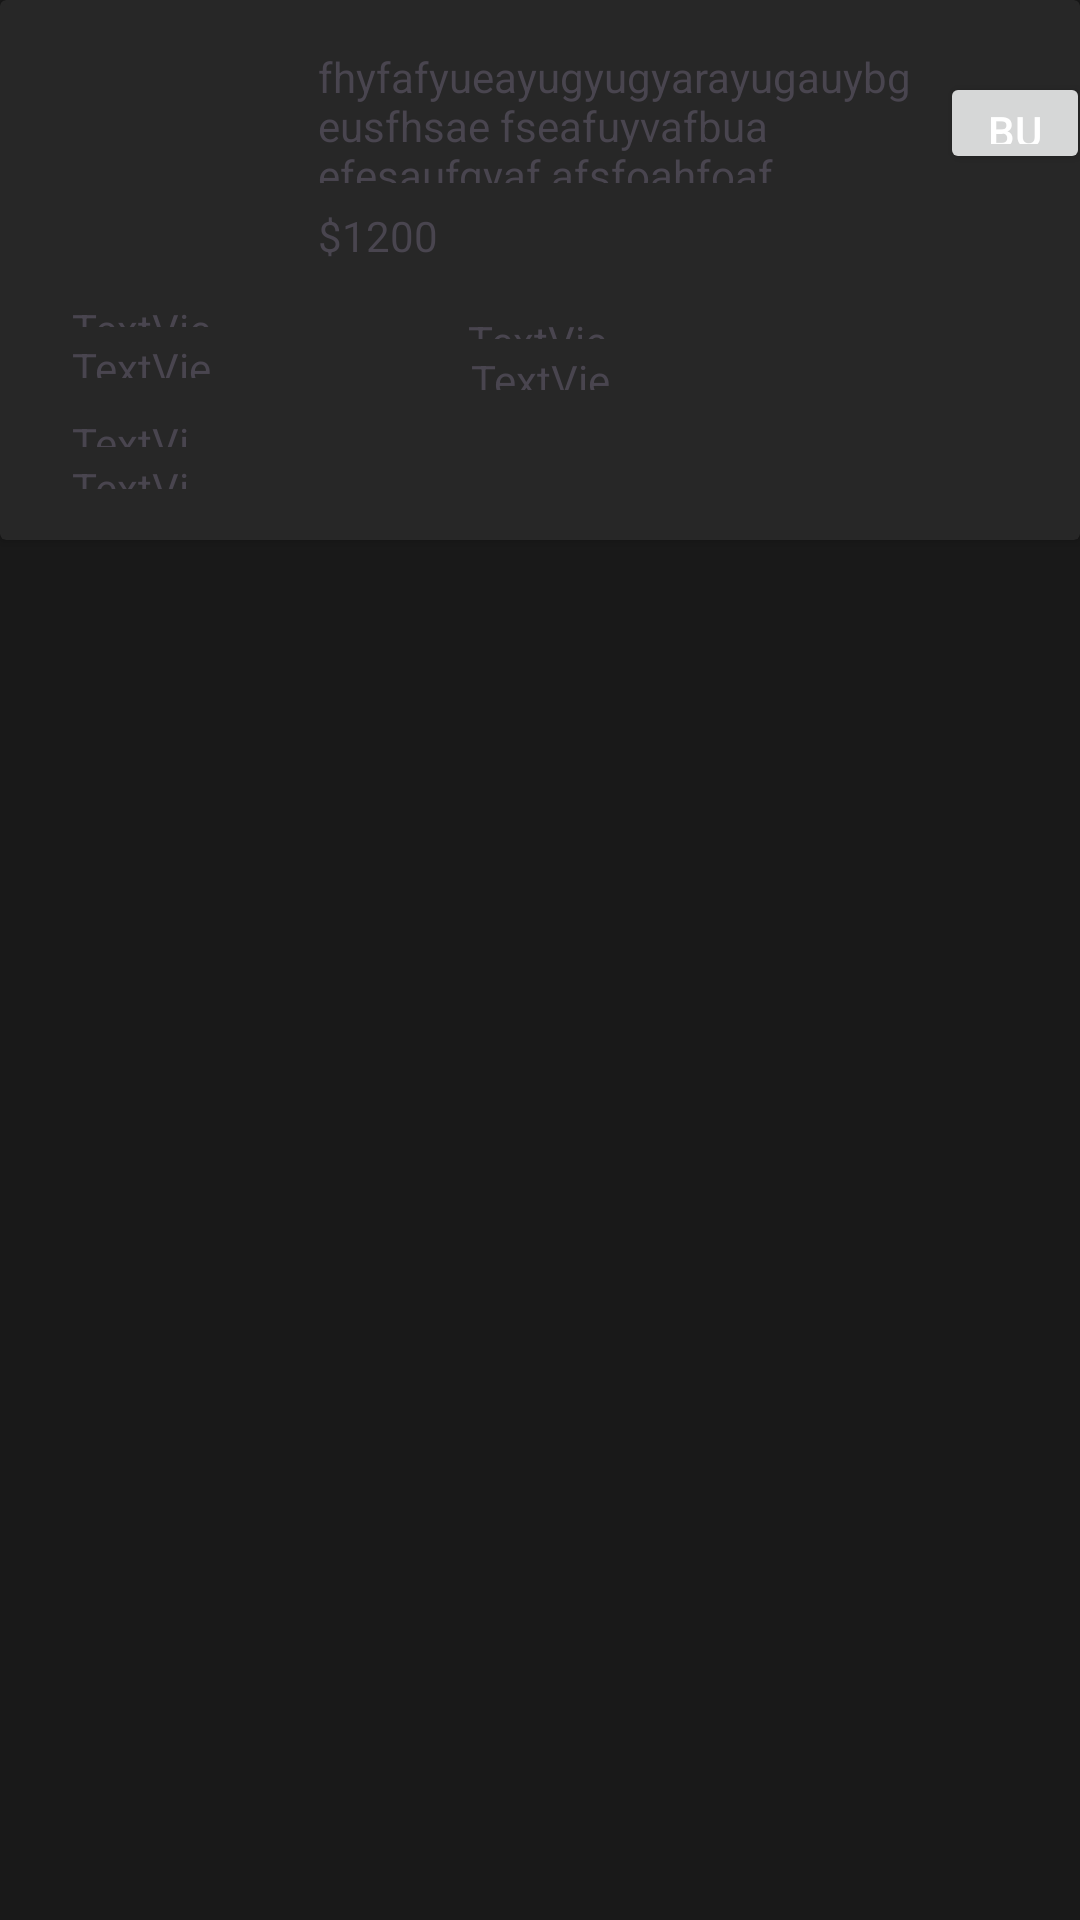

Here is an Android app screen rendered from its layout file. Give the layout XML and the strings, colors and styles it references.
<!-- AndroidManifest.xml: application theme Theme.PCBuilder -->
<!-- res/layout/activity_processor_list.xml -->
<?xml version="1.0" encoding="utf-8"?>
<androidx.constraintlayout.widget.ConstraintLayout xmlns:android="http://schemas.android.com/apk/res/android"
    xmlns:app="http://schemas.android.com/apk/res-auto"
    xmlns:tools="http://schemas.android.com/tools"
    android:layout_width="match_parent"
    android:layout_height="match_parent"
    android:background="#191919"
    tools:context=".processorList">

    <androidx.cardview.widget.CardView
        android:layout_width="match_parent"
        android:layout_height="180dp"
        android:backgroundTint="#272727"
        app:layout_constraintEnd_toEndOf="parent"
        app:layout_constraintStart_toStartOf="parent"
        app:layout_constraintTop_toTopOf="parent">


        <androidx.constraintlayout.widget.ConstraintLayout
            android:layout_width="match_parent"
            android:layout_height="match_parent">

            <ImageView
                android:id="@+id/imageView10"
                android:layout_width="78dp"
                android:layout_height="72dp"
                android:layout_marginStart="16dp"
                android:layout_marginTop="16dp"
                android:src="@tools:sample/avatars"
                app:layout_constraintStart_toStartOf="parent"
                app:layout_constraintTop_toTopOf="parent" />

            <TextView
                android:id="@+id/textView11"
                android:layout_width="203dp"
                android:layout_height="45dp"
                android:layout_marginStart="12dp"
                android:layout_marginTop="16dp"
                android:text="fhyfafyueayugyugyarayugauybg eusfhsae fseafuyvafbua efesaufgyaf afsfoahfoaf"
                app:layout_constraintStart_toEndOf="@+id/imageView10"
                app:layout_constraintTop_toTopOf="parent" />

            <Button
                android:id="@+id/button"
                android:layout_width="50dp"
                android:layout_height="34dp"
                android:layout_marginStart="16dp"
                android:layout_marginTop="24dp"
                android:layout_marginEnd="24dp"
                android:text="Button"
                android:textColor="@color/white"
                app:layout_constraintEnd_toEndOf="parent"
                app:layout_constraintHorizontal_bias="0.304"
                app:layout_constraintStart_toEndOf="@+id/textView11"
                app:layout_constraintTop_toTopOf="parent" />

            <TextView
                android:id="@+id/textView12"
                android:layout_width="wrap_content"
                android:layout_height="wrap_content"
                android:layout_marginStart="12dp"
                android:layout_marginTop="8dp"
                android:text="$1200"
                app:layout_constraintStart_toEndOf="@+id/imageView10"
                app:layout_constraintTop_toBottomOf="@+id/textView11" />

            <TextView
                android:id="@+id/textView13"
                android:layout_width="48dp"
                android:layout_height="9dp"
                android:layout_marginStart="24dp"
                android:layout_marginTop="12dp"
                android:text="TextView"
                app:layout_constraintStart_toStartOf="parent"
                app:layout_constraintTop_toBottomOf="@+id/imageView10" />

            <TextView
                android:id="@+id/textView14"
                android:layout_width="49dp"
                android:layout_height="13dp"
                android:layout_marginStart="24dp"
                android:layout_marginTop="4dp"
                android:text="TextView"
                app:layout_constraintStart_toStartOf="parent"
                app:layout_constraintTop_toBottomOf="@+id/textView13" />

            <TextView
                android:id="@+id/textView15"
                android:layout_width="50dp"
                android:layout_height="9dp"
                android:layout_marginStart="84dp"
                android:layout_marginTop="16dp"
                android:text="TextView"
                app:layout_constraintStart_toEndOf="@+id/textView13"
                app:layout_constraintTop_toBottomOf="@+id/textView12" />

            <TextView
                android:id="@+id/textView16"
                android:layout_width="49dp"
                android:layout_height="13dp"
                android:layout_marginStart="84dp"
                android:layout_marginTop="4dp"
                android:text="TextView"
                app:layout_constraintStart_toEndOf="@+id/textView14"
                app:layout_constraintTop_toBottomOf="@+id/textView15" />

            <TextView
                android:id="@+id/textView17"
                android:layout_width="46dp"
                android:layout_height="11dp"
                android:layout_marginStart="24dp"
                android:layout_marginTop="12dp"
                android:text="TextView"
                app:layout_constraintStart_toStartOf="parent"
                app:layout_constraintTop_toBottomOf="@+id/textView14" />

            <TextView
                android:id="@+id/textView18"
                android:layout_width="46dp"
                android:layout_height="10dp"
                android:layout_marginStart="24dp"
                android:layout_marginTop="4dp"
                android:text="TextView"
                app:layout_constraintStart_toStartOf="parent"
                app:layout_constraintTop_toBottomOf="@+id/textView17" />

        </androidx.constraintlayout.widget.ConstraintLayout>
    </androidx.cardview.widget.CardView>

</androidx.constraintlayout.widget.ConstraintLayout>
<!-- resources referenced by this layout -->
<resources>
  <style name="Theme.PCBuilder" parent="Base.Theme.PCBuilder" />
  <style name="Base.Theme.PCBuilder" parent="Theme.Material3.DayNight.NoActionBar">
          
          
          <item name="floatingActionButtonStyle">@style/FloatingActionButtonStyle</item>
          <item name="android:statusBarColor">#191919</item>
          <item name="colorPrimary">#191919</item>
  
          <item name="colorPrimaryDark">#191919</item>
          <item name="colorAccent">#191919</item>
      </style>
  <style name="FloatingActionButtonStyle" parent="Widget.Design.FloatingActionButton">
          <item name="shapeAppearanceOverlay">@style/Circularstyle</item>
      </style>
  <style name="Circularstyle" parent="ShapeAppearance.MaterialComponents.SmallComponent">
          <item name="cornerSize">50%</item>
          <item name="color">@android:color/holo_orange_dark</item>
      </style>
  <!-- not gathered from this repository: default colours our renderer supplied (Android Studio template values) -->
  <color name="white">#FFFFFFFF</color>
</resources>
